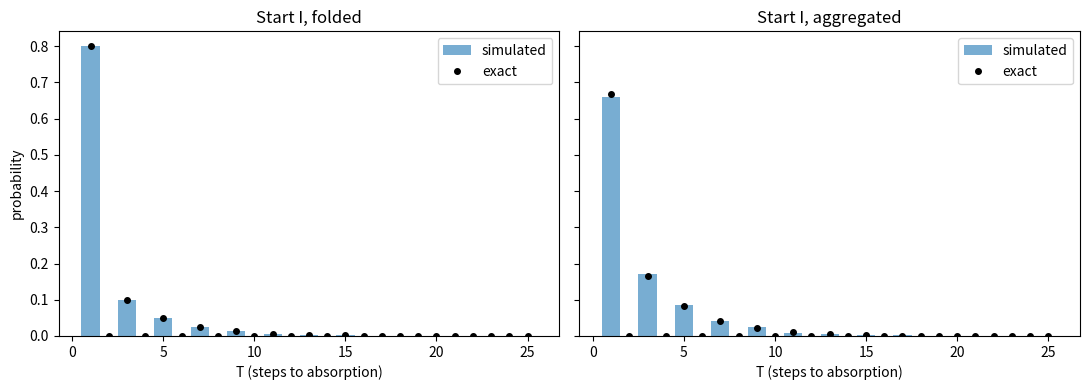

Recreate this plot in Python.
import numpy as np
import matplotlib.pyplot as plt

P = np.array([[0,   1/2, 1/2, 0,   0  ],
              [1/4, 0,   0,   1/2, 1/4],
              [3/4, 0,   0,   0,   1/4],
              [0,   0,   0,   1,   0  ],
              [0,   0,   0,   0,   1  ]])
CUM = np.cumsum(P, axis=1) 
F, A = 3, 4

# exact answers from 1c and 4b
h    = [1/2, 5/8, 3/8]
g    = [4,   2,   4  ]
tauF = [4,   9/5, 5  ]
tauA = [4,   7/3, 17/5]

rng = np.random.default_rng(4560)
runs = 10_000
results = {}

print("start  h_hat   h      g_hat   g      tauF_hat tauF   tauA_hat tauA")
for x0, name in enumerate("UIM"):
    T, fold = [], []
    for _ in range(runs):
        x, t = x0, 0
        while x not in (F, A):
            u = rng.random()
            x = np.argmax(u < CUM[x])
            t += 1
        T.append(t)
        fold.append(x == F)
    T, fold = np.array(T), np.array(fold)
    results[name] = (T, fold)
    print(f"{name}      {fold.mean():.4f}  {h[x0]:.4f} {T.mean():.4f}  {g[x0]:.4f} "
          f"{T[fold].mean():.4f}   {tauF[x0]:.4f} {T[~fold].mean():.4f}   {tauA[x0]:.4f}")

Q, R = P[:3, :3], P[:3, 3:]
n = np.arange(1, 26)
pmf = np.array([(np.linalg.matrix_power(Q, k - 1) @ R)[1] for k in n]) 
pmf_F = pmf[:, 0] / h[1]
pmf_A = pmf[:, 1] / (1 - h[1])

T, fold = results["I"]
bins = np.arange(0.5, 26.5, 1)
fig, ax = plt.subplots(1, 2, figsize=(11, 4), sharey=True)
ax[0].hist(T[fold], bins=bins, density=True, alpha=0.6, label="simulated")
ax[0].plot(n, pmf_F, "ko", ms=4, label="exact")
ax[0].set_title("Start I, folded")
ax[1].hist(T[~fold], bins=bins, density=True, alpha=0.6, label="simulated")
ax[1].plot(n, pmf_A, "ko", ms=4, label="exact")
ax[1].set_title("Start I, aggregated")
for a in ax:
    a.set_xlabel("T (steps to absorption)")
    a.legend()
ax[0].set_ylabel("probability")
fig.tight_layout()
fig.savefig("hw4_p4.png", dpi=150)
